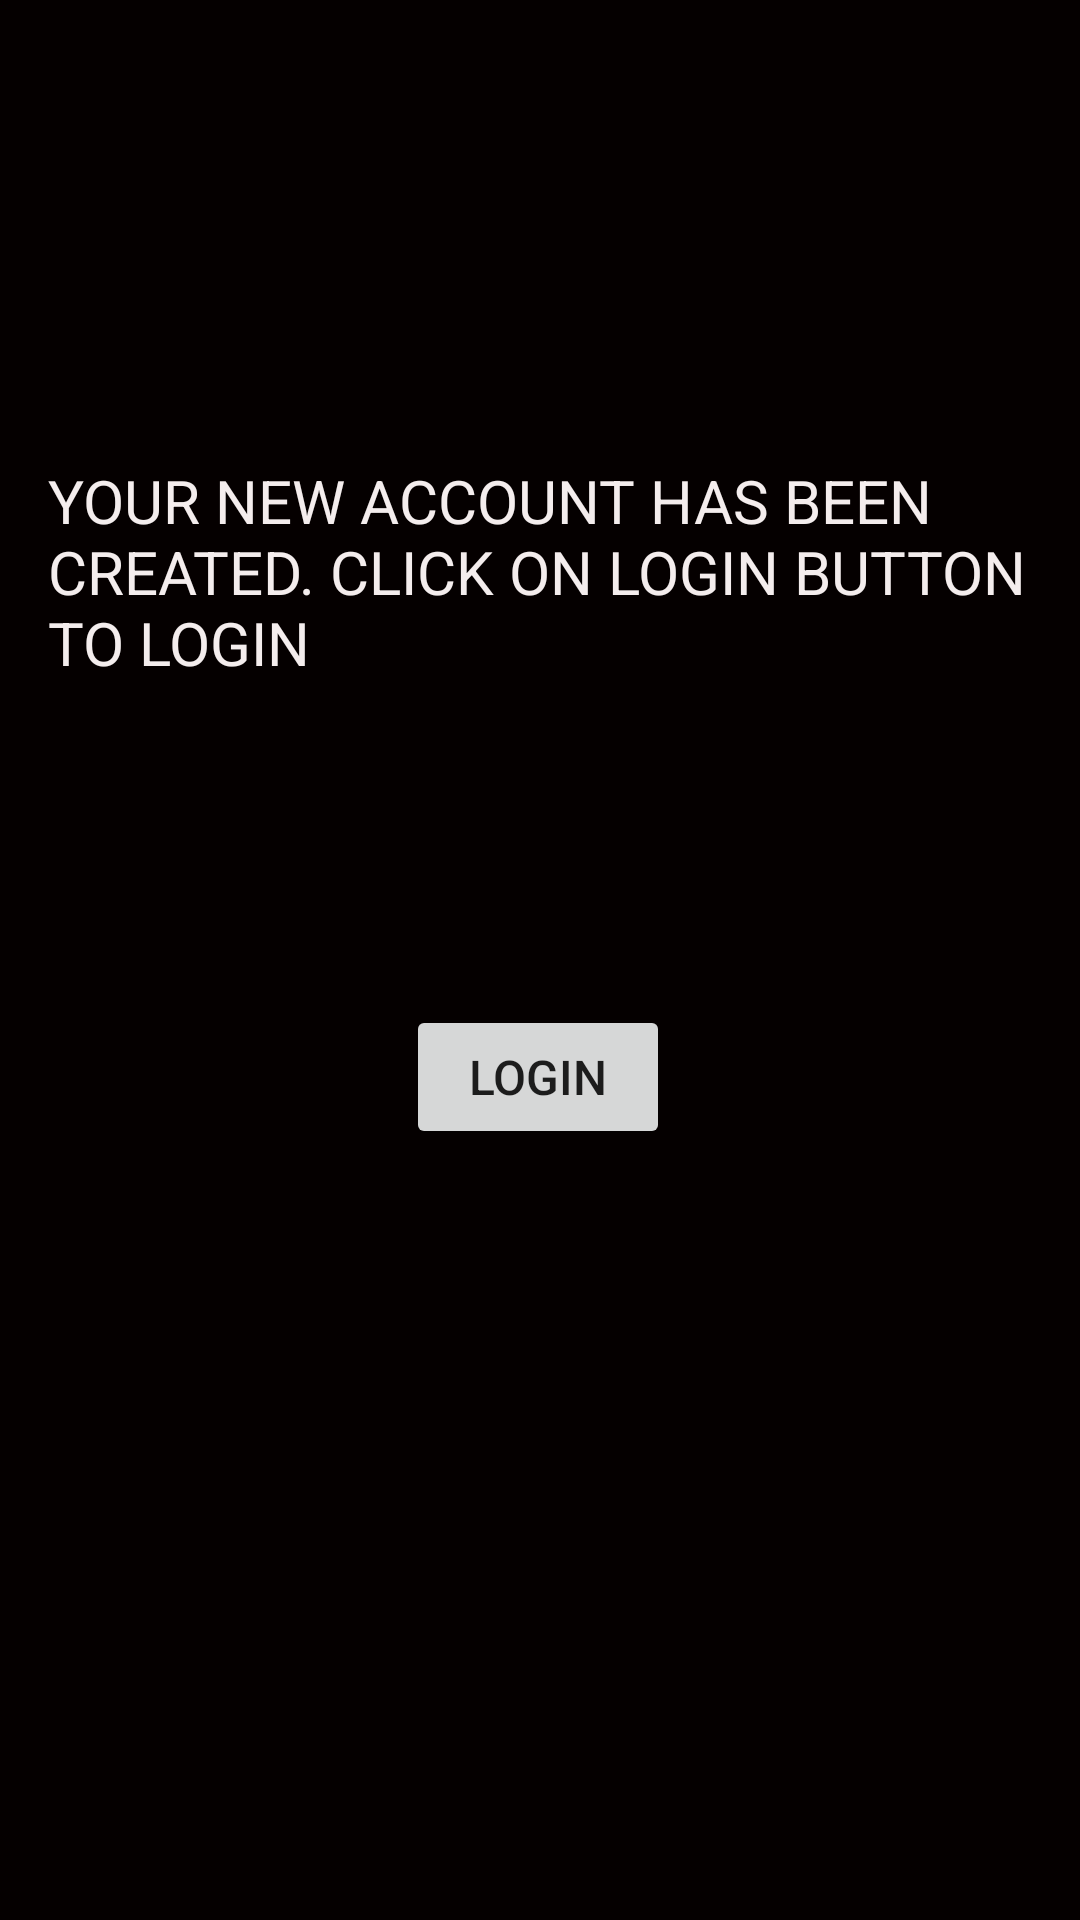

Layout XML and referenced resources for this Android screen:
<!-- AndroidManifest.xml: application theme Theme.TheoryAssignment1UsingFIREBASE -->
<!-- res/layout/activity_after_sign_up.xml -->
<?xml version="1.0" encoding="utf-8"?>
<androidx.constraintlayout.widget.ConstraintLayout xmlns:android="http://schemas.android.com/apk/res/android"
    xmlns:app="http://schemas.android.com/apk/res-auto"
    xmlns:tools="http://schemas.android.com/tools"
    android:layout_width="match_parent"
    android:layout_height="match_parent"
    android:background="#050000"
    tools:context=".AfterSignUp">

    <TextView
        android:id="@+id/textView3"
        android:layout_width="0dp"
        android:layout_height="wrap_content"
        android:layout_marginStart="16dp"
        android:layout_marginLeft="16dp"
        android:layout_marginTop="16dp"
        android:layout_marginEnd="16dp"
        android:layout_marginRight="16dp"
        android:text="YOUR NEW ACCOUNT HAS BEEN CREATED. CLICK ON LOGIN BUTTON TO LOGIN"
        android:textColor="#F4EDED"
        android:textSize="20sp"
        app:layout_constraintBottom_toBottomOf="parent"
        app:layout_constraintEnd_toEndOf="parent"
        app:layout_constraintStart_toStartOf="parent"
        app:layout_constraintTop_toTopOf="parent"
        app:layout_constraintVertical_bias="0.25" />

    <Button
        android:id="@+id/loginBtn"
        android:layout_width="wrap_content"
        android:layout_height="wrap_content"
        android:text="LOGIN"
        android:textSize="16sp"
        app:layout_constraintBottom_toBottomOf="parent"
        app:layout_constraintEnd_toEndOf="parent"
        app:layout_constraintHorizontal_bias="0.498"
        app:layout_constraintStart_toStartOf="parent"
        app:layout_constraintTop_toBottomOf="@+id/textView3"
        app:layout_constraintVertical_bias="0.295" />
</androidx.constraintlayout.widget.ConstraintLayout>
<!-- resources referenced by this layout -->
<resources>
  <style name="Theme.TheoryAssignment1UsingFIREBASE" parent="Theme.MaterialComponents.DayNight.DarkActionBar">
          
          <item name="colorPrimary">@color/purple_500</item>
          <item name="colorPrimaryVariant">@color/purple_700</item>
          <item name="colorOnPrimary">@color/white</item>
          
          <item name="colorSecondary">@color/teal_200</item>
          <item name="colorSecondaryVariant">@color/teal_700</item>
          <item name="colorOnSecondary">@color/black</item>
          
          <item name="android:statusBarColor" tools:targetApi="l">?attr/colorPrimaryVariant</item>
          
      </style>
  <!-- not gathered from this repository: default colours our renderer supplied (Android Studio template values) -->
  <color name="purple_500">#FF6200EE</color>
  <color name="purple_700">#FF3700B3</color>
  <color name="teal_200">#FF03DAC5</color>
  <color name="teal_700">#FF018786</color>
  <color name="black">#FF000000</color>
  <color name="white">#FFFFFFFF</color>
</resources>
